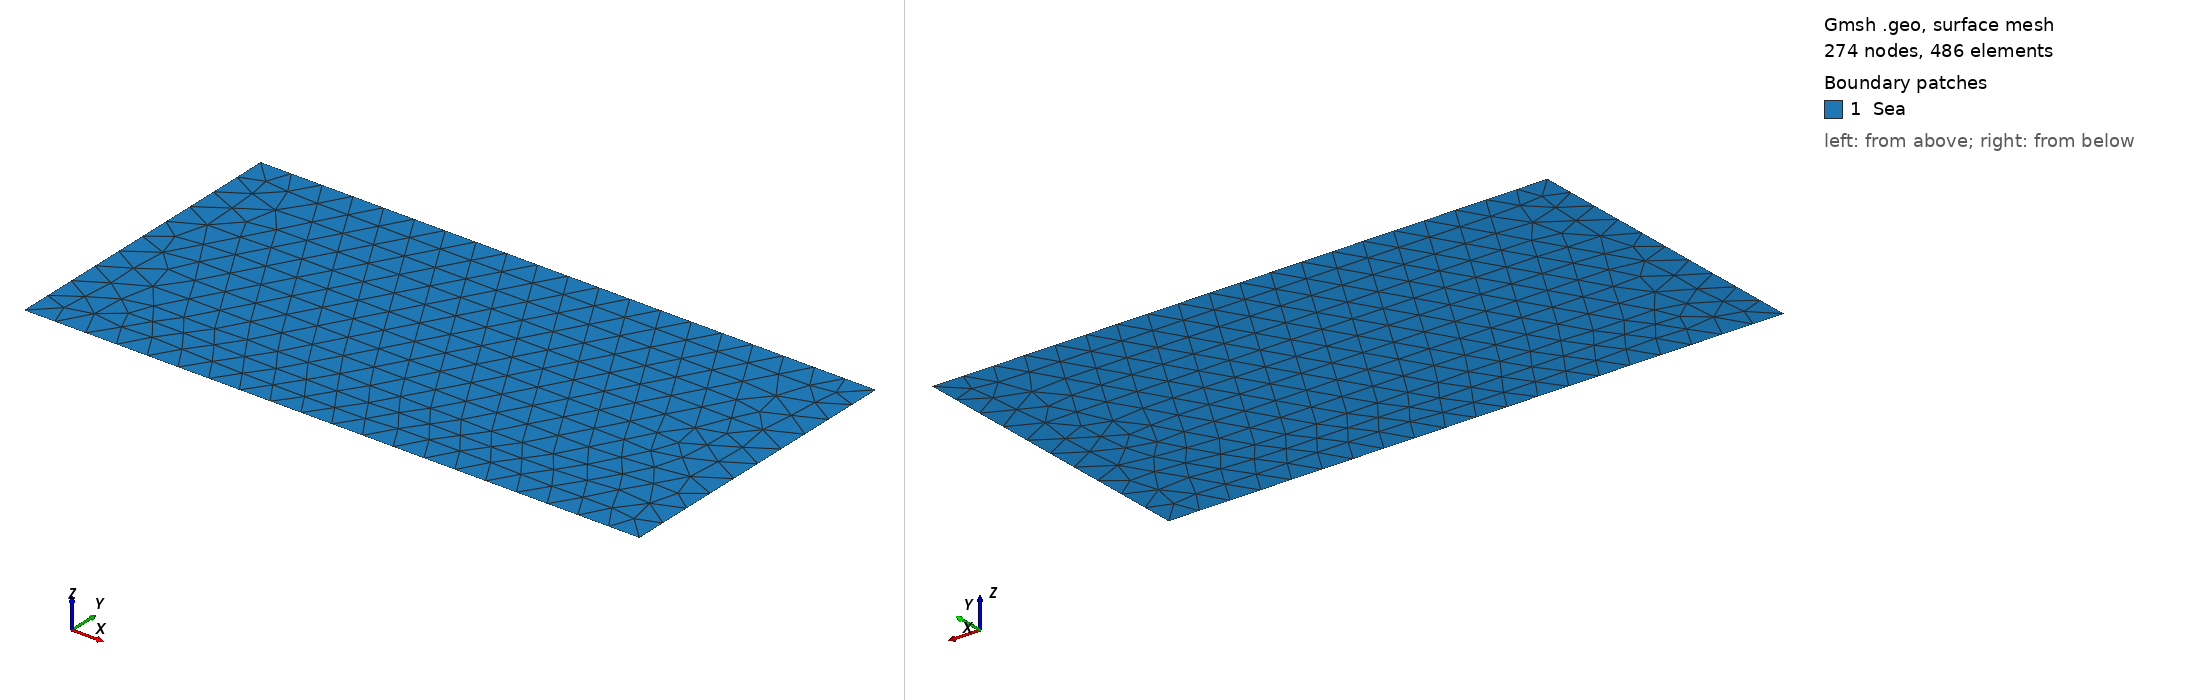

Gmsh geometry script, surface-meshed: 274 nodes, 486 surface elements. Boundary patches (legend numbers): 1 Sea. Left view from above one corner, right view from below the opposite corner. Legend entries are the model's physical surfaces. The drawing asked Gmsh for element sizes between 1% and 20% of the model's largest extent; the script's own settings can give other sizes.

=== square.geo (drawn) ===
//+
SetFactory("OpenCASCADE");
Rmin = 0;
Rmax = 20;
Zmin = 0;
Zmax = 10;

NR = 10;
NZ = 10;

Point(1) = {Rmin, Zmin, 0, 1.0};
//+
Point(2) = {Rmax, Zmin, 0, 1.0};
//+
Point(3) = {Rmax, Zmax, 0, 1.0};
//+
Point(4) = {Rmin, Zmax, 0, 1.0};
//+
Line(1) = {1, 2};
//+
Line(2) = {2, 3};
//+
Line(3) = {3, 4};
//+
Line(4) = {4, 1};
//+
Curve Loop(1) = {3, 4, 1, 2};
//+
Plane Surface(1) = {1};
//+
Physical Curve("down", 1) = {1};
//+
Physical Curve("top", 2) = {3};
//+
Physical Curve("left", 3) = {4};
//+
Physical Curve("right", 4) = {2};
//+
Physical Surface("Sea", 5) = {1};
